3-way image classification set "data" from GitHub (Hakman482/CNN-model); label vocabulary: healthy, phase to ground fault, phase to phase fault.

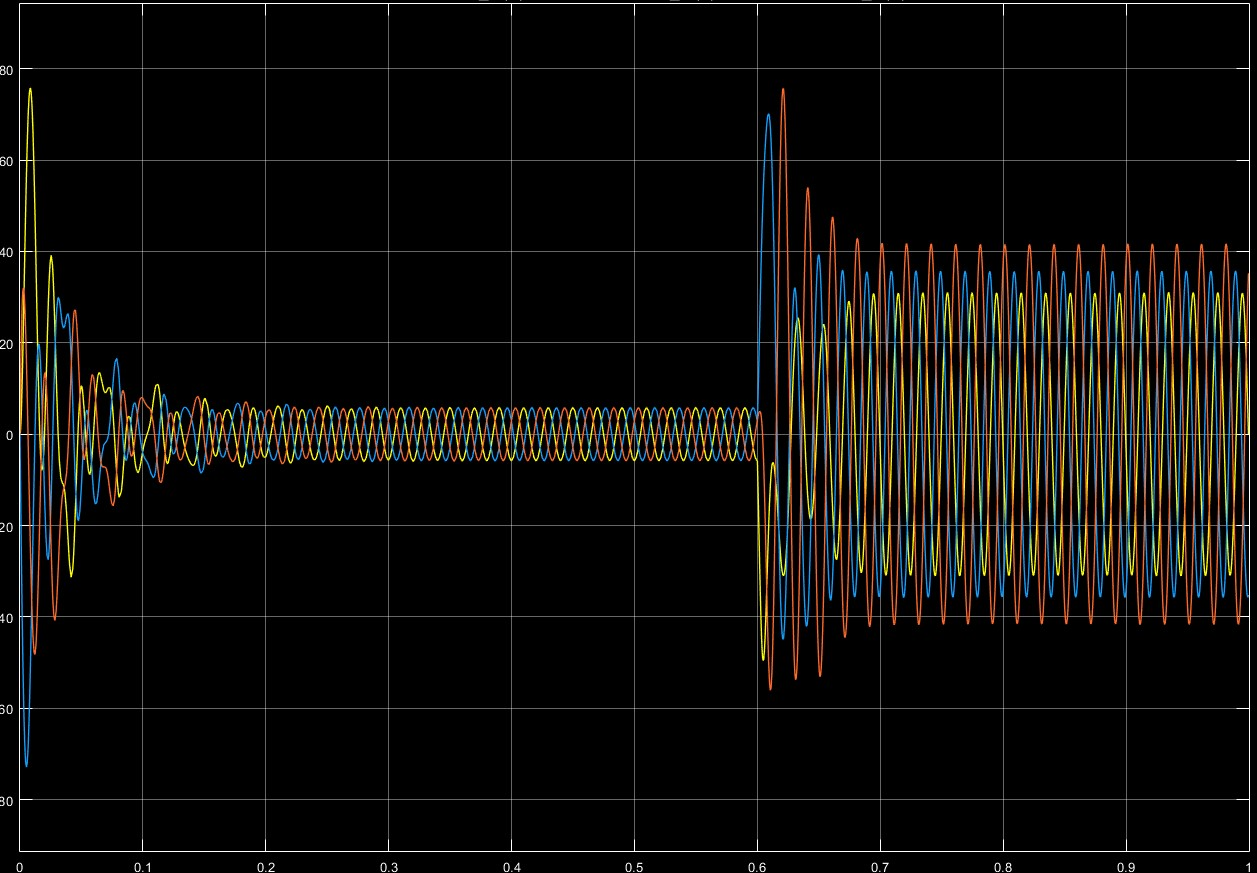
Label: phase to phase fault

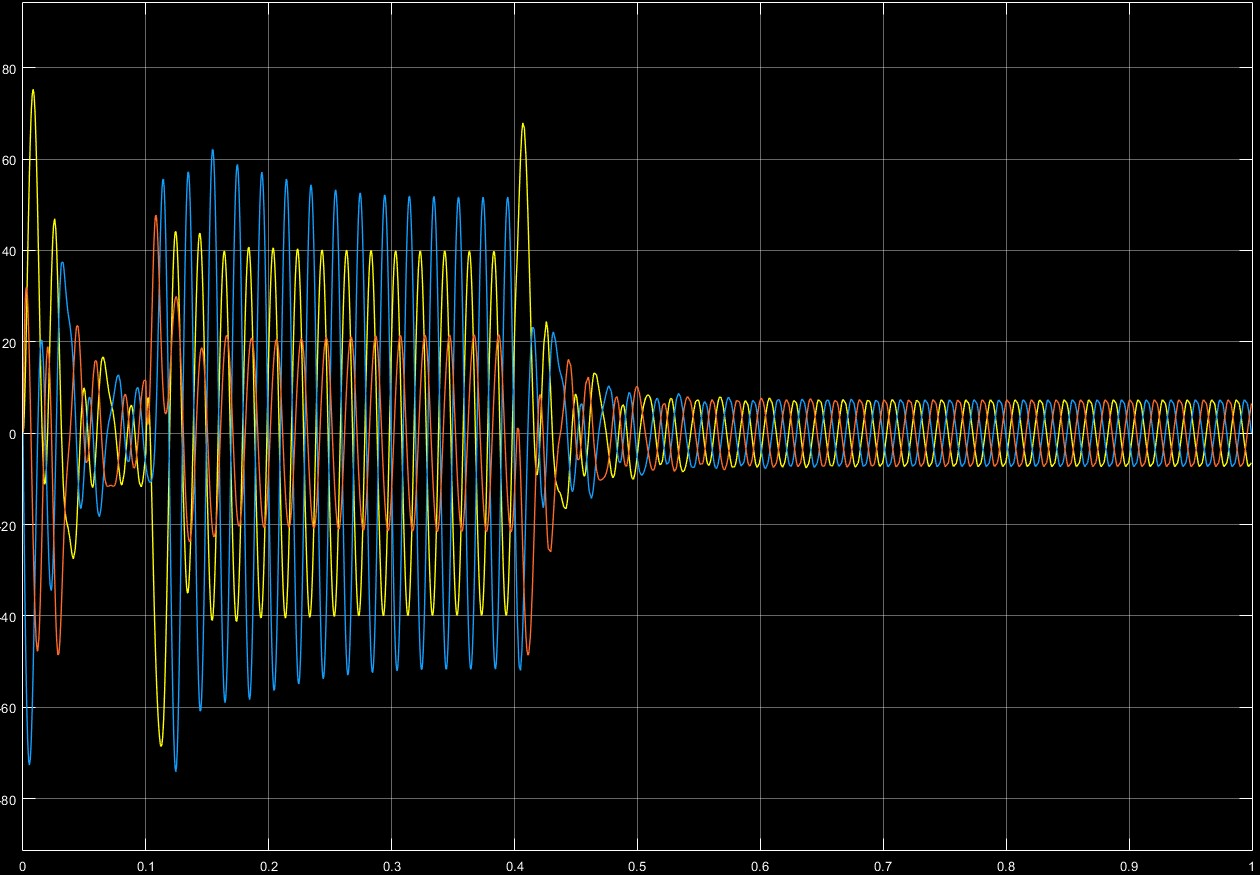
Label: phase to phase fault

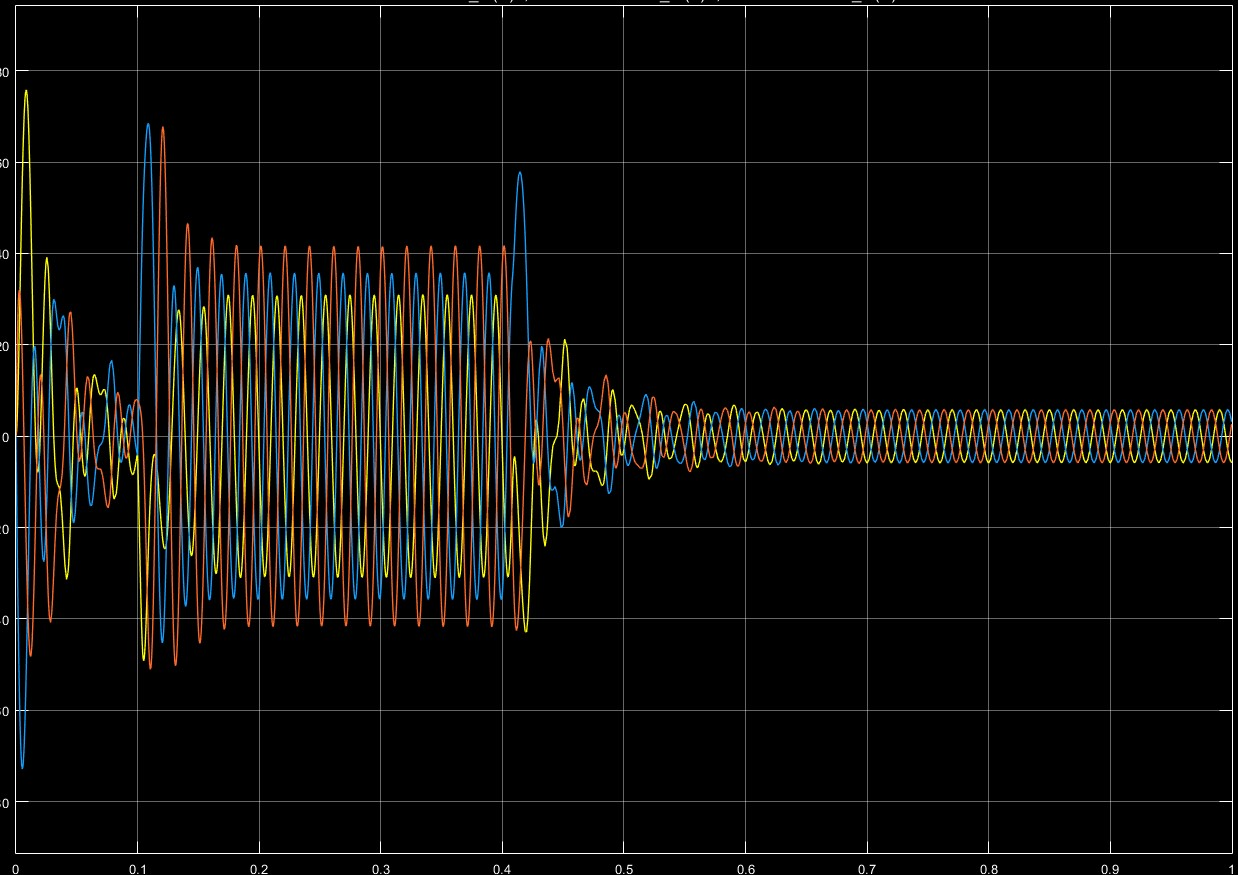
Label: phase to phase fault

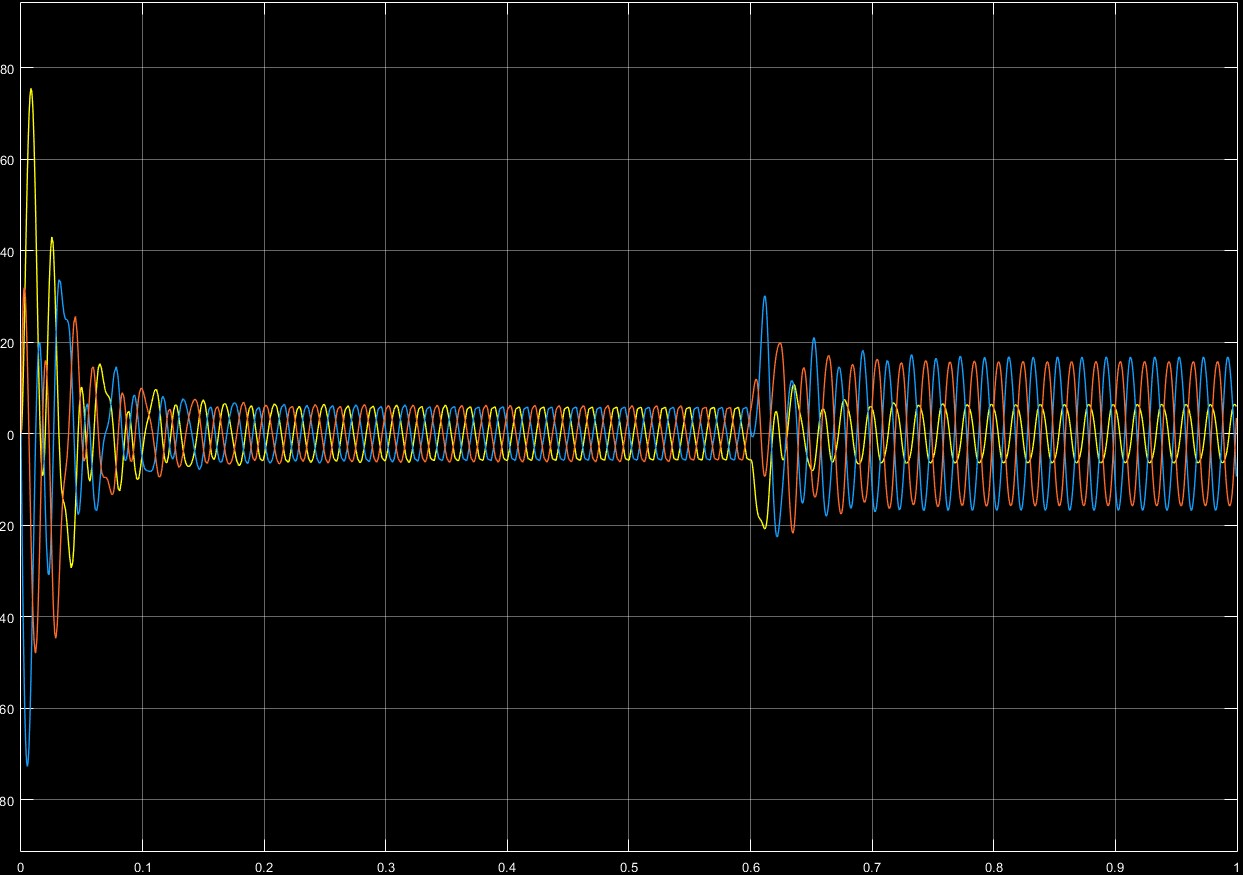
Label: phase to ground fault

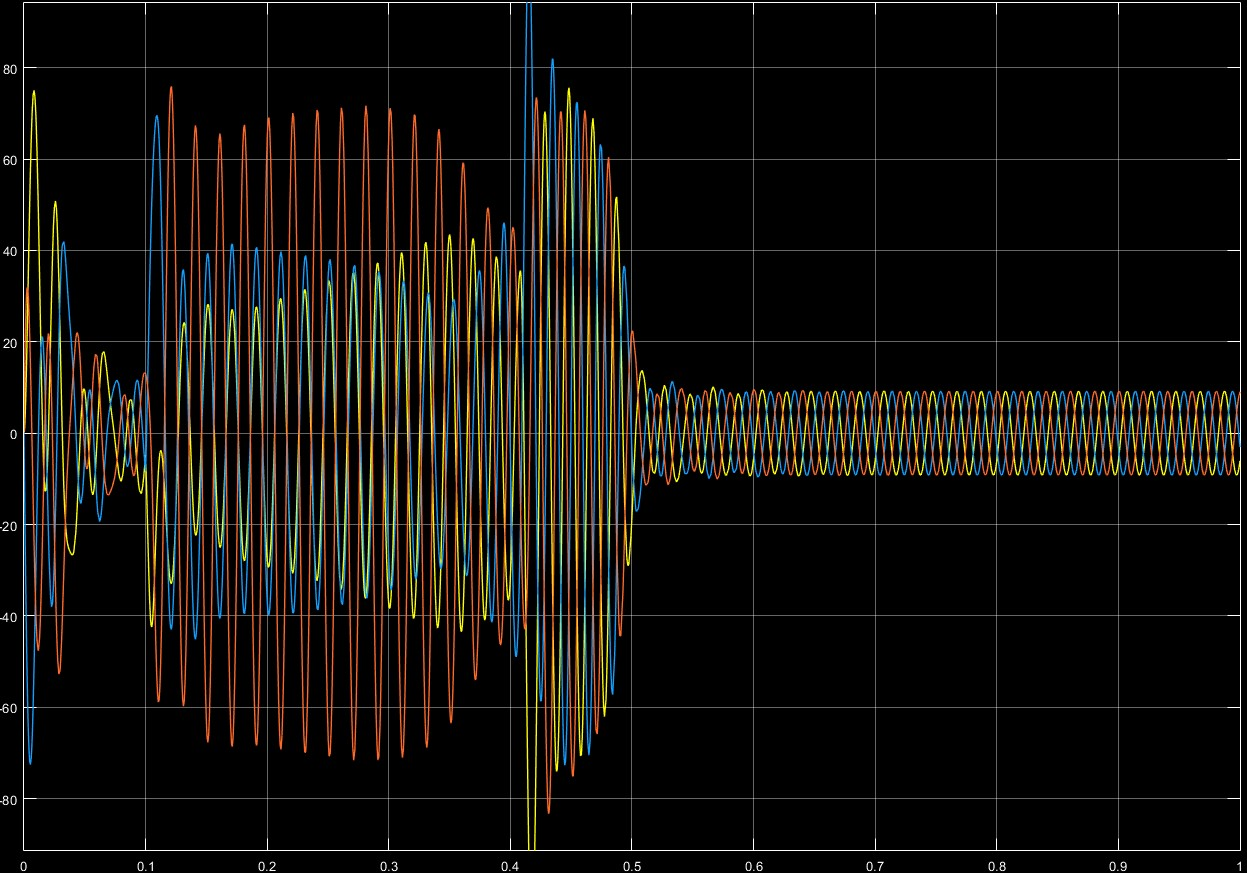
Label: phase to phase fault

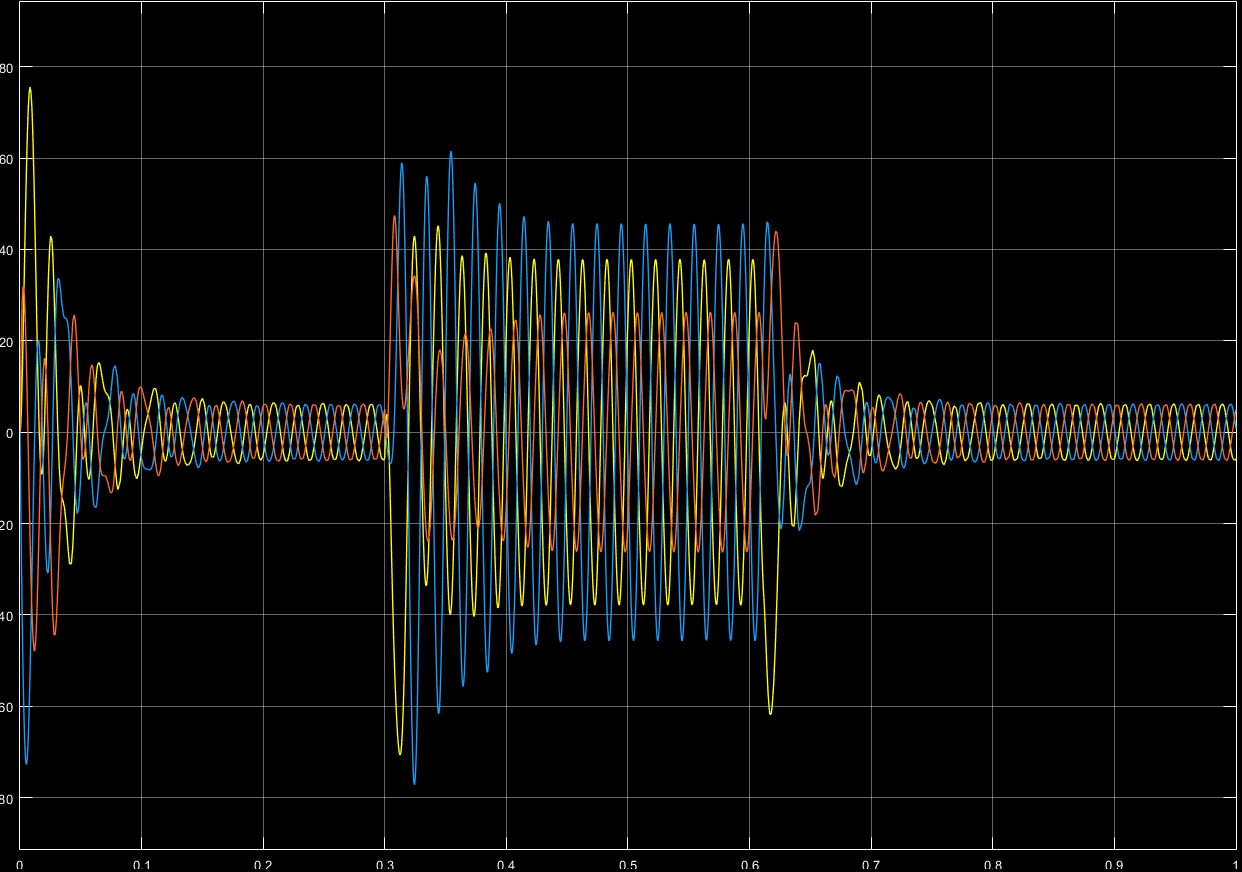
Label: phase to phase fault
